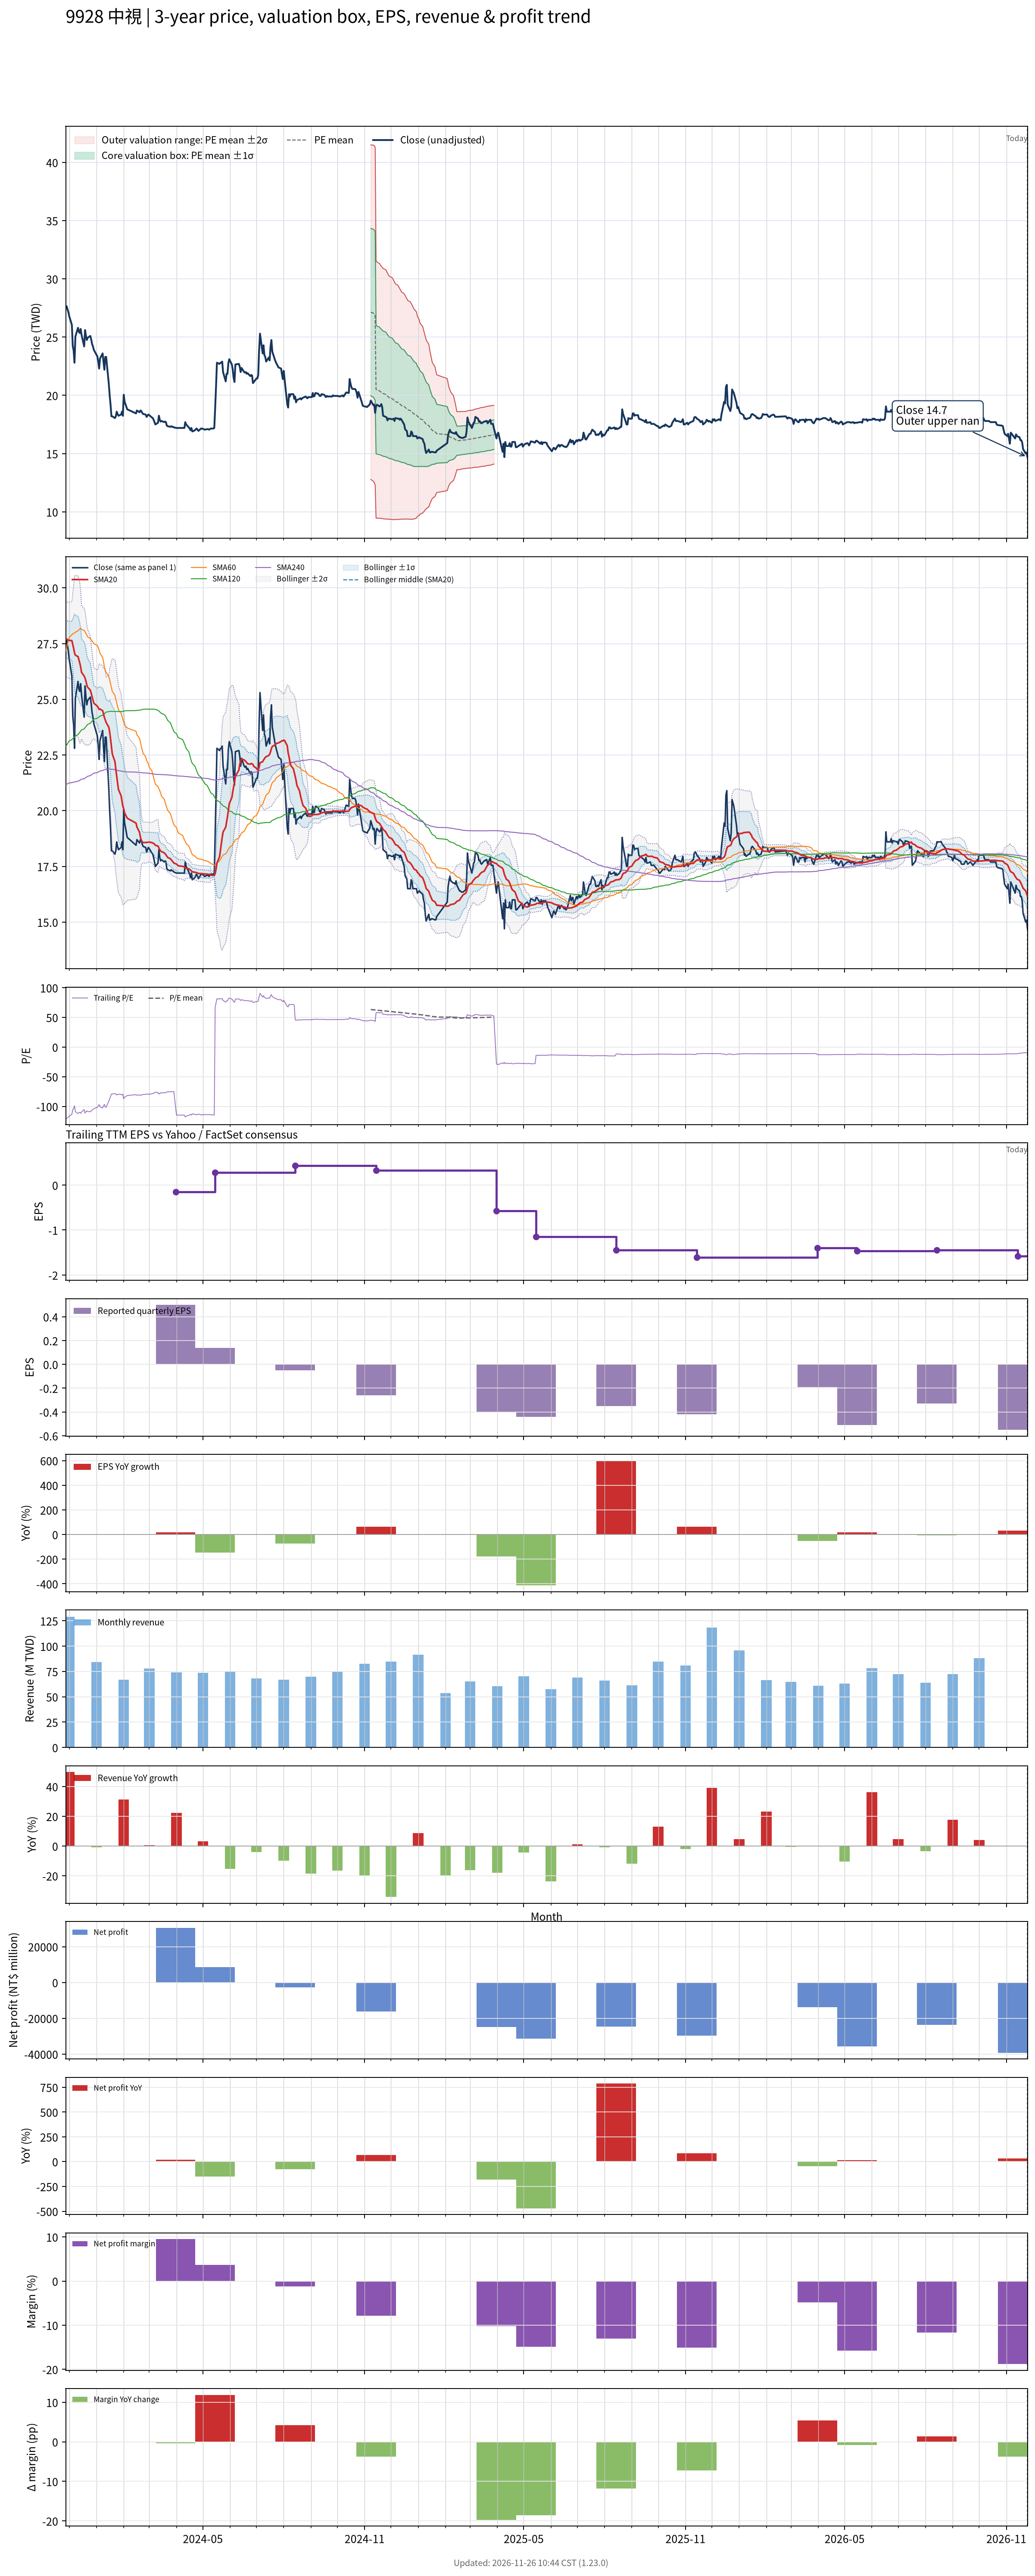

Data behind this chart, as committed beside it:
# chart-version: skill-stock-dynamic-val…
date, close, available_date, period_end, eps, ttm_eps, pe, pe_mean, pe_std, price_m2, price_m1, price_mean, price_p1, price_p2, forward_eps, forward_pe, forward_pe_mean, forward_pe_std, forward_price_m2, forward_price_m1, forward_price_mean, forward_price_p1, forward_price_p2, sma20
2023-11-27, 27.65, 2023-11-14, 2023-09-30, -0.16, -0.23, -120.2, , , , , , , , , , , , , , , , , 27.71
2023-11-28, 27.65, 2023-11-14, 2023-09-30, -0.16, -0.23, -120.2, , , , , , , , , , , , , , , , , 27.71
2023-11-29, 27.4, 2023-11-14, 2023-09-30, -0.16, -0.23, -119.1, , , , , , , , , , , , , , , , , 27.67
2023-11-30, 27.15, 2023-11-14, 2023-09-30, -0.16, -0.23, -118, , , , , , , , , , , , , , , , , 27.64
2023-12-01, 26.8, 2023-11-14, 2023-09-30, -0.16, -0.23, -116.5, , , , , , , , , , , , , , , , , 27.64
2023-12-04, 26.05, 2023-11-14, 2023-09-30, -0.16, -0.23, -113.3, , , , , , , , , , , , , , , , , 27.63
2023-12-05, 24.25, 2023-11-14, 2023-09-30, -0.16, -0.23, -105.4, , , , , , , , , , , , , , , , , 27.46
2023-12-06, 23.85, 2023-11-14, 2023-09-30, -0.16, -0.23, -103.7, , , , , , , , , , , , , , , , , 27.29
2023-12-07, 22.8, 2023-11-14, 2023-09-30, -0.16, -0.23, -99.13, , , , , , , , , , , , , , , , , 27.09
2023-12-08, 25.05, 2023-11-14, 2023-09-30, -0.16, -0.23, -108.9, , , , , , , , , , , , , , , , , 26.98
2023-12-11, 25.8, 2023-11-14, 2023-09-30, -0.16, -0.23, -112.2, , , , , , , , , , , , , , , , , 26.91
2023-12-12, 25.45, 2023-11-14, 2023-09-30, -0.16, -0.23, -110.7, , , , , , , , , , , , , , , , , 26.77
2023-12-13, 25.35, 2023-11-14, 2023-09-30, -0.16, -0.23, -110.2, , , , , , , , , , , , , , , , , 26.63
2023-12-14, 25.7, 2023-11-14, 2023-09-30, -0.16, -0.23, -111.7, , , , , , , , , , , , , , , , , 26.45
2023-12-15, 25.2, 2023-11-14, 2023-09-30, -0.16, -0.23, -109.6, , , , , , , , , , , , , , , , , 26.21
2023-12-18, 24.2, 2023-11-14, 2023-09-30, -0.16, -0.23, -105.2, , , , , , , , , , , , , , , , , 26.04
2023-12-19, 25.6, 2023-11-14, 2023-09-30, -0.16, -0.23, -111.3, , , , , , , , , , , , , , , , , 25.95
2023-12-20, 25.1, 2023-11-14, 2023-09-30, -0.16, -0.23, -109.1, , , , , , , , , , , , , , , , , 25.82
2023-12-21, 24.75, 2023-11-14, 2023-09-30, -0.16, -0.23, -107.6, , , , , , , , , , , , , , , , , 25.64
2023-12-22, 24.95, 2023-11-14, 2023-09-30, -0.16, -0.23, -108.5, , , , , , , , , , , , , , , , , 25.54
2023-12-25, 25.1, 2023-11-14, 2023-09-30, -0.16, -0.23, -109.1, , , , , , , , , , , , , , , , , 25.41
2023-12-26, 24.8, 2023-11-14, 2023-09-30, -0.16, -0.23, -107.8, , , , , , , , , , , , , , , , , 25.27
2023-12-27, 24.4, 2023-11-14, 2023-09-30, -0.16, -0.23, -106.1, , , , , , , , , , , , , , , , , 25.12
2023-12-28, 24.2, 2023-11-14, 2023-09-30, -0.16, -0.23, -105.2, , , , , , , , , , , , , , , , , 24.97
2023-12-29, 23.9, 2023-11-14, 2023-09-30, -0.16, -0.23, -103.9, , , , , , , , , , , , , , , , , 24.82
2024-01-02, 23.35, 2023-11-14, 2023-09-30, -0.16, -0.23, -101.5, , , , , , , , , , , , , , , , , 24.69
2024-01-03, 22.9, 2023-11-14, 2023-09-30, -0.16, -0.23, -99.57, , , , , , , , , , , , , , , , , 24.62
2024-01-04, 22.3, 2023-11-14, 2023-09-30, -0.16, -0.23, -96.96, , , , , , , , , , , , , , , , , 24.55
2024-01-05, 23.15, 2023-11-14, 2023-09-30, -0.16, -0.23, -100.7, , , , , , , , , , , , , , , , , 24.56
2024-01-08, 23.6, 2023-11-14, 2023-09-30, -0.16, -0.23, -102.6, , , , , , , , , , , , , , , , , 24.49
2024-01-09, 22.85, 2023-11-14, 2023-09-30, -0.16, -0.23, -99.35, , , , , , , , , , , , , , , , , 24.34
2024-01-10, 22.2, 2023-11-14, 2023-09-30, -0.16, -0.23, -96.52, , , , , , , , , , , , , , , , , 24.18
2024-01-11, 23.3, 2023-11-14, 2023-09-30, -0.16, -0.23, -101.3, , , , , , , , , , , , , , , , , 24.08
2024-01-12, 23.3, 2023-11-14, 2023-09-30, -0.16, -0.23, -101.3, , , , , , , , , , , , , , , , , 23.96
2024-01-15, 21, 2023-11-14, 2023-09-30, -0.16, -0.23, -91.3, , , , , , , , , , , , , , , , , 23.75
2024-01-16, 20, 2023-11-14, 2023-09-30, -0.16, -0.23, -86.96, , , , , , , , , , , , , , , , , 23.54
2024-01-17, 19.2, 2023-11-14, 2023-09-30, -0.16, -0.23, -83.48, , , , , , , , , , , , , , , , , 23.22
2024-01-18, 18.2, 2023-11-14, 2023-09-30, -0.16, -0.23, -79.13, , , , , , , , , , , , , , , , , 22.87
2024-01-19, 18.2, 2023-11-14, 2023-09-30, -0.16, -0.23, -79.13, , , , , , , , , , , , , , , , , 22.55
2024-01-22, 18.05, 2023-11-14, 2023-09-30, -0.16, -0.23, -78.48, , , , , , , , , , , , , , , , , 22.2
2024-01-23, 18.2, 2023-11-14, 2023-09-30, -0.16, -0.23, -79.13, , , , , , , , , , , , , , , , , 21.86
2024-01-24, 18.6, 2023-11-14, 2023-09-30, -0.16, -0.23, -80.87, , , , , , , , , , , , , , , , , 21.55
2024-01-25, 18.4, 2023-11-14, 2023-09-30, -0.16, -0.23, -80, , , , , , , , , , , , , , , , , 21.25
2024-01-26, 18.25, 2023-11-14, 2023-09-30, -0.16, -0.23, -79.35, , , , , , , , , , , , , , , , , 20.95
2024-01-29, 18.35, 2023-11-14, 2023-09-30, -0.16, -0.23, -79.78, , , , , , , , , , , , , , , , , 20.67
2024-01-30, 18.6, 2023-11-14, 2023-09-30, -0.16, -0.23, -80.87, , , , , , , , , , , , , , , , , 20.43
2024-01-31, 18.25, 2023-11-14, 2023-09-30, -0.16, -0.23, -79.35, , , , , , , , , , , , , , , , , 20.2
2024-02-01, 20.05, 2023-11-14, 2023-09-30, -0.16, -0.23, -87.17, , , , , , , , , , , , , , , , , 20.09
2024-02-02, 19.45, 2023-11-14, 2023-09-30, -0.16, -0.23, -84.57, , , , , , , , , , , , , , , , , 19.9
2024-02-05, 18.8, 2023-11-14, 2023-09-30, -0.16, -0.23, -81.74, , , , , , , , , , , , , , , , , 19.66
2024-02-15, 18.45, 2023-11-14, 2023-09-30, -0.16, -0.23, -80.22, , , , , , , , , , , , , , , , , 19.44
2024-02-16, 18.7, 2023-11-14, 2023-09-30, -0.16, -0.23, -81.3, , , , , , , , , , , , , , , , , 19.27
2024-02-19, 18.55, 2023-11-14, 2023-09-30, -0.16, -0.23, -80.65, , , , , , , , , , , , , , , , , 19.03
2024-02-20, 18.7, 2023-11-14, 2023-09-30, -0.16, -0.23, -81.3, , , , , , , , , , , , , , , , , 18.8
2024-02-21, 18.65, 2023-11-14, 2023-09-30, -0.16, -0.23, -81.09, , , , , , , , , , , , , , , , , 18.68
2024-02-22, 18.5, 2023-11-14, 2023-09-30, -0.16, -0.23, -80.43, , , , , , , , , , , , , , , , , 18.61
2024-02-23, 18.4, 2023-11-14, 2023-09-30, -0.16, -0.23, -80, , , , , , , , , , , , , , , , , 18.57
2024-02-26, 18.35, 2023-11-14, 2023-09-30, -0.16, -0.23, -79.78, , , , , , , , , , , , , , , , , 18.57
2024-02-27, 18.15, 2023-11-14, 2023-09-30, -0.16, -0.23, -78.91, , , , , , , , , , , , , , , , , 18.57
... 667 more rows
